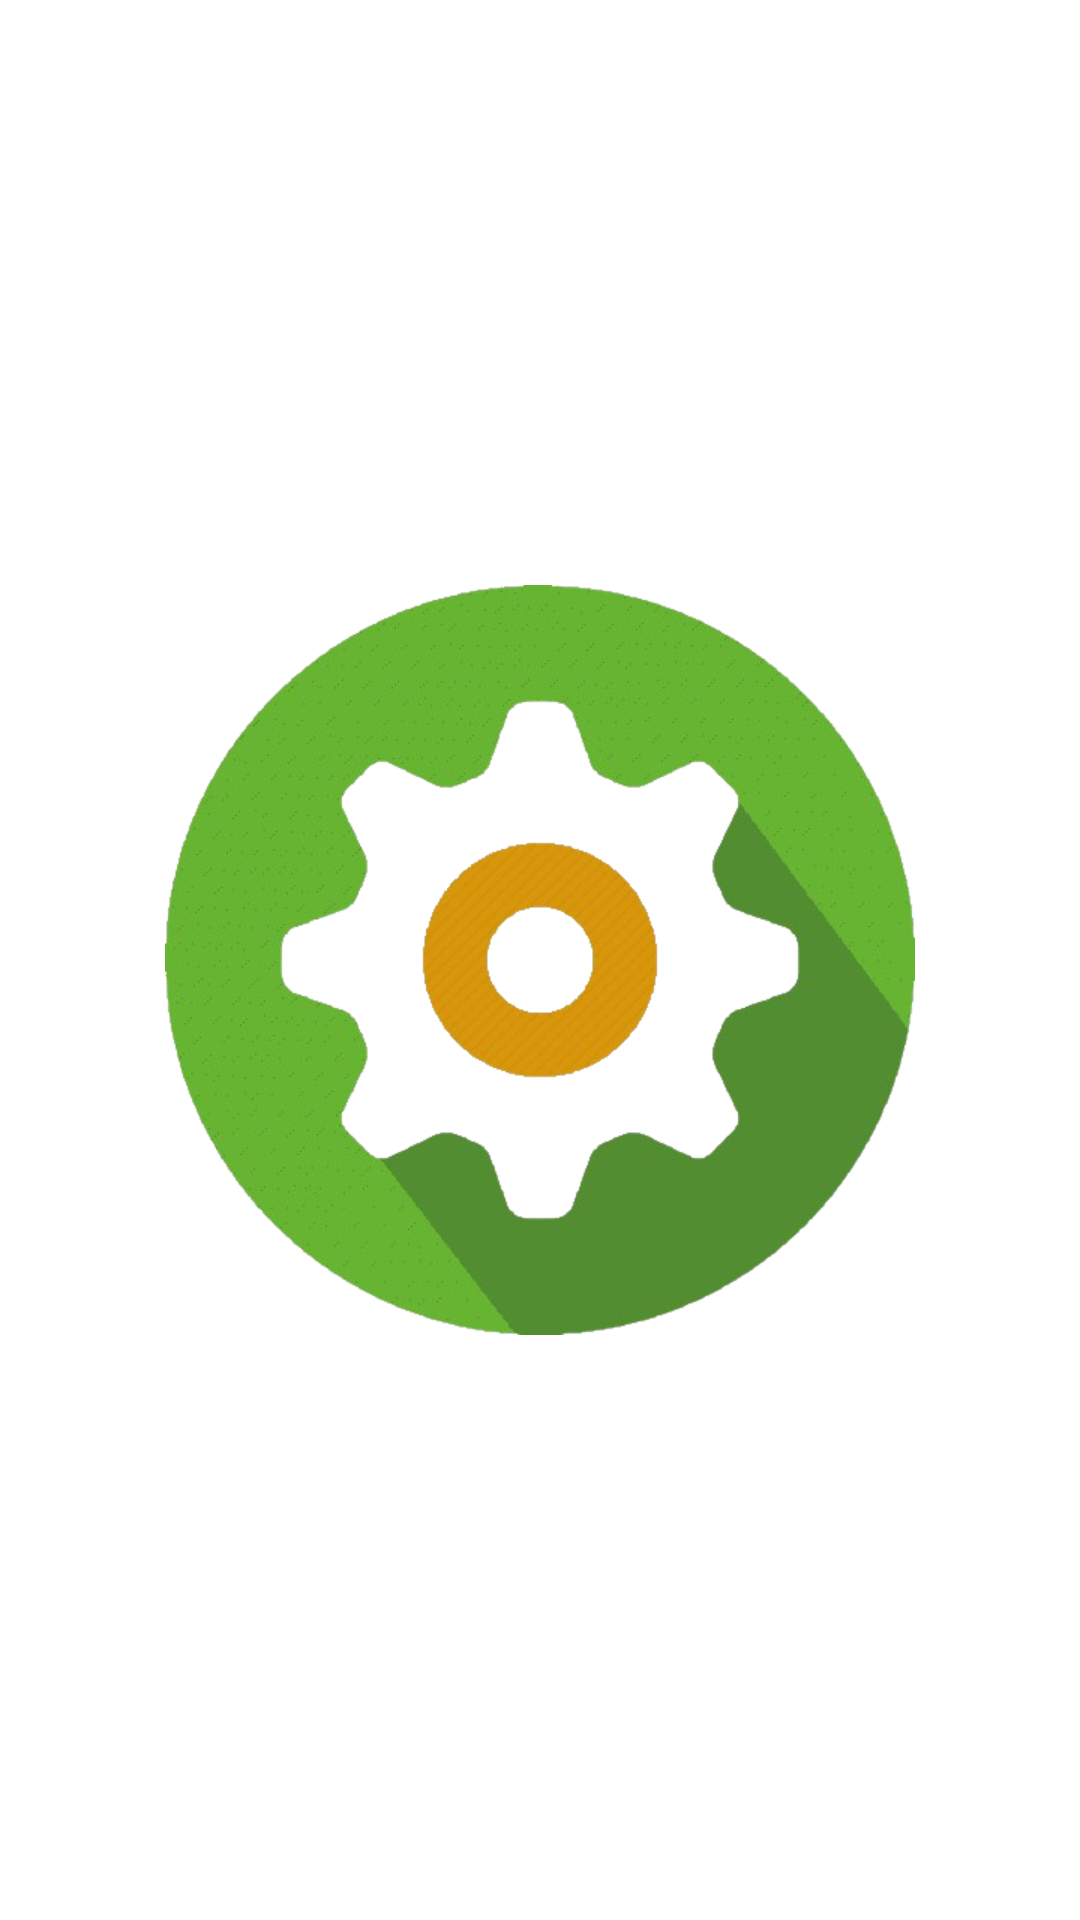

Reconstruct the res/layout file that produces this screen, plus the resources it refers to.
<!-- AndroidManifest.xml: application theme Base.Theme.AdminDeskboard -->
<!-- res/layout/activity_splesh_screen.xml -->
<?xml version="1.0" encoding="utf-8"?>
<androidx.constraintlayout.widget.ConstraintLayout xmlns:android="http://schemas.android.com/apk/res/android"
    xmlns:app="http://schemas.android.com/apk/res-auto"
    xmlns:tools="http://schemas.android.com/tools"
    android:id="@+id/main"
    android:layout_width="match_parent"
    android:layout_height="match_parent"
    android:background="@color/white"
    tools:context=".Splesh_Screen">

    <ImageView
        android:id="@+id/imageView"
        android:layout_width="250dp"
        android:layout_height="250dp"
        android:layout_marginStart="32dp"
        android:layout_marginTop="32dp"
        android:layout_marginEnd="32dp"
        android:layout_marginBottom="32dp"
        app:layout_constraintBottom_toBottomOf="parent"
        app:layout_constraintEnd_toEndOf="parent"
        app:layout_constraintStart_toStartOf="parent"
        app:layout_constraintTop_toTopOf="parent"
        app:srcCompat="@drawable/logo_backboard" />
</androidx.constraintlayout.widget.ConstraintLayout>
<!-- resources referenced by this layout -->
<resources>
  <!-- drawable logo_backboard: png bitmap (drawable, 168020 bytes) -->
  <style name="Base.Theme.AdminDeskboard" parent="Theme.Material3.DayNight.NoActionBar">
          
          
      </style>
  <!-- not gathered from this repository: default colours our renderer supplied (Android Studio template values) -->
  <color name="white">#FFFFFFFF</color>
</resources>
